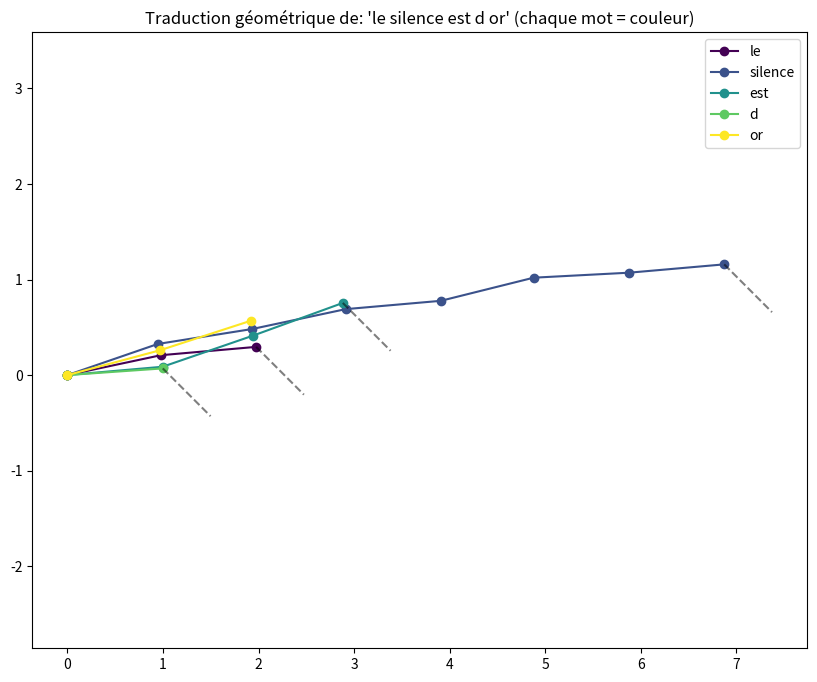

The matplotlib source for this figure:
import numpy as np
import matplotlib.pyplot as plt
import sys

def mot_en_vecteurs(mot, valeurs_lettres, longueur=1.0):
    """
    Trace une ligne brisée pour un mot.
    valeurs_lettres : dict { 'a':1, 'b':2, ... }
    """
    angles = [valeurs_lettres[ch] % 360 for ch in mot if ch in valeurs_lettres]
    points = [(0,0)]
    for ang in angles:
        rad = np.radians(ang)
        x = points[-1][0] + longueur * np.cos(rad)
        y = points[-1][1] + longueur * np.sin(rad)
        points.append((x,y))
    return np.array(points)

# Valeurs simples (a=1,b=2,...)
valeurs = {chr(97+i): i+1 for i in range(26)}  # a->1, b->2, ..., z->26

# Get phrase from command line argument, interactive input, or default
if len(sys.argv) > 1:
    # Use command line argument
    phrase = ' '.join(sys.argv[1:])
elif not sys.stdin.isatty():
    # Stdin is redirected/piped, read from it
    try:
        phrase = sys.stdin.read().strip()
        if not phrase:
            phrase = "le silence est d or"
    except:
        phrase = "le silence est d or"
else:
    # Interactive mode
    try:
        print("Enter a word or phrase to visualize:")
        phrase = input().strip()
        if not phrase:
            phrase = "le silence est d or"
            print(f"Using default phrase: '{phrase}'")
    except EOFError:
        phrase = "le silence est d or"
        print(f"Using default phrase: '{phrase}'")

mots = phrase.split()

plt.figure(figsize=(10,8))
colors = plt.cm.viridis(np.linspace(0, 1, len(mots)))

for i, mot in enumerate(mots):
    pts = mot_en_vecteurs(mot.lower(), valeurs)
    plt.plot(pts[:,0], pts[:,1], color=colors[i], marker='o', label=mot)
    # Silence (espace): on ajoute une ligne pointillée de séparation
    if i < len(mots)-1:
        plt.plot([pts[-1,0], pts[-1,0]+0.5], [pts[-1,1], pts[-1,1]-0.5],
                 'k--', alpha=0.5)

plt.legend()
plt.axis('equal')
plt.title(f"Traduction géométrique de: '{phrase}' (chaque mot = couleur)")
plt.savefig('output.png', dpi=150, bbox_inches='tight')
print("Plot saved as output.png")
